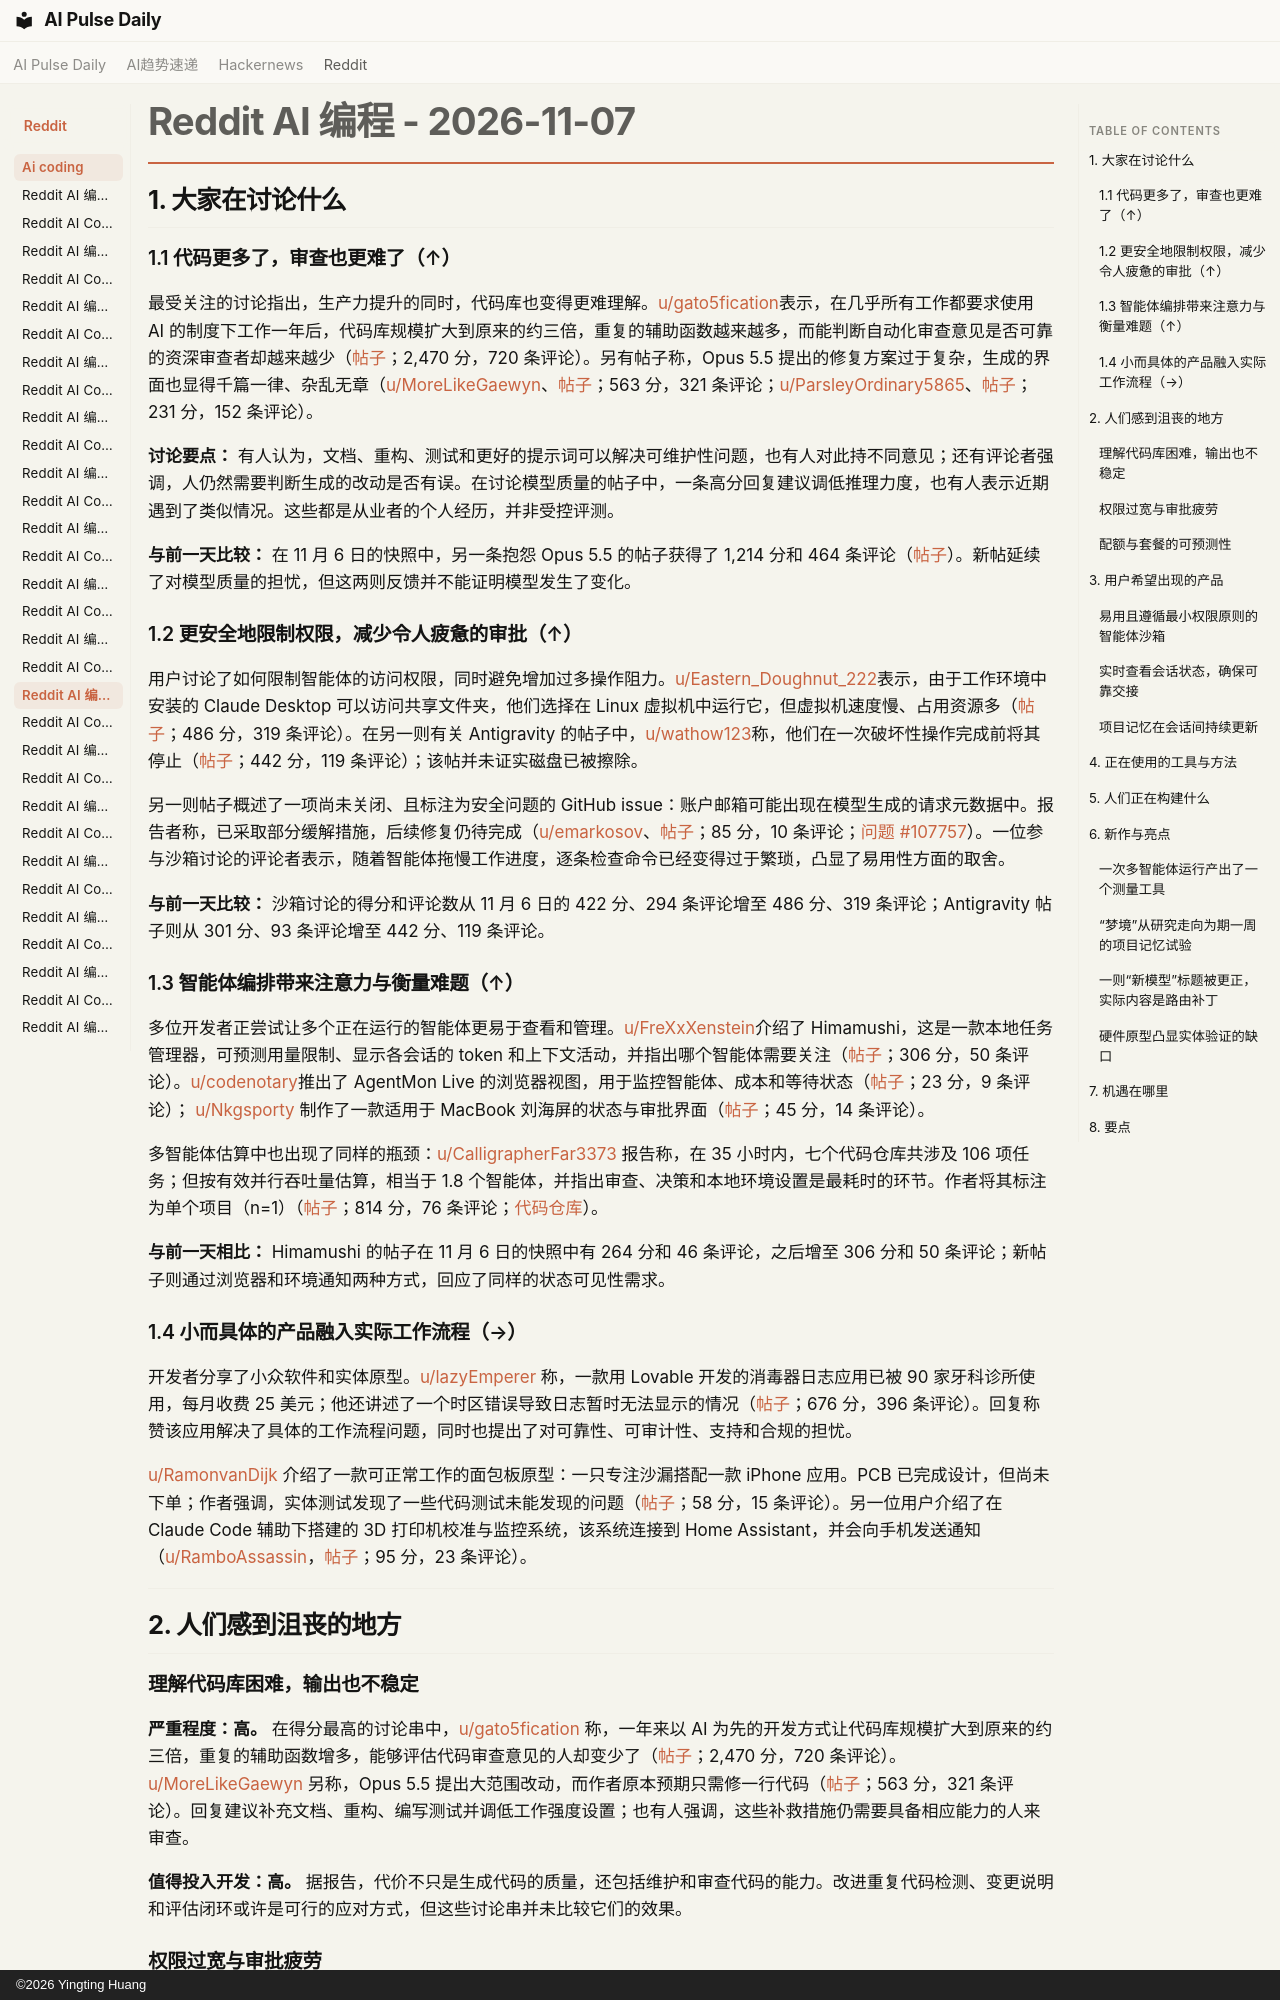

repository: vibewatch/vibewatch.github.io · page: reddit/ai-coding/2026-11-07.zh/index.html · generator: mkdocs · copyright: ©2026 Yingting Huang

# Reddit AI 编程 - 2026-11-07

## 1. 大家在讨论什么

### 1.1 代码更多了，审查也更难了（↑）

最受关注的讨论指出，生产力提升的同时，代码库也变得更难理解。[u/gato5fication](https://www.reddit.com/user/gato5fication/)表示，在几乎所有工作都要求使用 AI 的制度下工作一年后，代码库规模扩大到原来的约三倍，重复的辅助函数越来越多，而能判断自动化审查意见是否可靠的资深审查者却越来越少（[帖子](https://www.reddit.com/r/ClaudeCode/comments/1xq2n3t/a_year_after_the_100_ai_mandate_nobody/)；2,470 分，720 条评论）。另有帖子称，Opus 5.5 提出的修复方案过于复杂，生成的界面也显得千篇一律、杂乱无章（[u/MoreLikeGaewyn](https://www.reddit.com/user/MoreLikeGaewyn/)、[帖子](https://www.reddit.com/r/ClaudeCode/comments/1xphsj9/opus_55_is_trying_to_destroy_my_codebase_recently/)；563 分，321 条评论；[u/ParsleyOrdinary5865](https://www.reddit.com/user/ParsleyOrdinary5865/)、[帖子](https://www.reddit.com/r/ClaudeCode/comments/1xpae6d/i_can_not_design_with_opus_55/)；231 分，152 条评论）。

**讨论要点：** 有人认为，文档、重构、测试和更好的提示词可以解决可维护性问题，也有人对此持不同意见；还有评论者强调，人仍然需要判断生成的改动是否有误。在讨论模型质量的帖子中，一条高分回复建议调低推理力度，也有人表示近期遇到了类似情况。这些都是从业者的个人经历，并非受控评测。

**与前一天比较：** 在 11 月 6 日的快照中，另一条抱怨 Opus 5.5 的帖子获得了 1,214 分和 464 条评论（[帖子](https://www.reddit.com/r/ClaudeCode/comments/1xodr56/opus_55_is_definitely_getting_dumber_and_costlier/)）。新帖延续了对模型质量的担忧，但这两则反馈并不能证明模型发生了变化。

### 1.2 更安全地限制权限，减少令人疲惫的审批（↑）

用户讨论了如何限制智能体的访问权限，同时避免增加过多操作阻力。[u/Eastern_Doughnut_222](https://www.reddit.com/user/Eastern_Doughnut_222/)表示，由于工作环境中安装的 Claude Desktop 可以访问共享文件夹，他们选择在 Linux 虚拟机中运行它，但虚拟机速度慢、占用资源多（[帖子](https://www.reddit.com/r/ClaudeCode/comments/1xp5c6f/how_come_so_few_people_seems_to_bother_sandboxing/)；486 分，319 条评论）。在另一则有关 Antigravity 的帖子中，[u/wathow123](https://www.reddit.com/user/wathow123/)称，他们在一次破坏性操作完成前将其停止（[帖子](https://www.reddit.com/r/google_antigravity/comments/1xpbc54/antigravity_ran_a_command_to_delete_my_entire/)；442 分，119 条评论）；该帖并未证实磁盘已被擦除。

另一则帖子概述了一项尚未关闭、且标注为安全问题的 GitHub issue：账户邮箱可能出现在模型生成的请求元数据中。报告者称，已采取部分缓解措施，后续修复仍待完成（[u/emarkosov](https://www.reddit.com/user/emarkosov/)、[帖子](https://www.reddit.com/r/ClaudeCode/comments/1xpvehl/claude_code_was_sending_your_account_email_in/)；85 分，10 条评论；[问题 #107757](https://github.com/anthropics/claude-code/issues/107757)）。一位参与沙箱讨论的评论者表示，随着智能体拖慢工作进度，逐条检查命令已经变得过于繁琐，凸显了易用性方面的取舍。

**与前一天比较：** 沙箱讨论的得分和评论数从 11 月 6 日的 422 分、294 条评论增至 486 分、319 条评论；Antigravity 帖子则从 301 分、93 条评论增至 442 分、119 条评论。

### 1.3 智能体编排带来注意力与衡量难题（↑）

多位开发者正尝试让多个正在运行的智能体更易于查看和管理。[u/FreXxXenstein](https://www.reddit.com/user/FreXxXenstein/)介绍了 Himamushi，这是一款本地任务管理器，可预测用量限制、显示各会话的 token 和上下文活动，并指出哪个智能体需要关注（[帖子](https://www.reddit.com/r/ClaudeCode/comments/1xp5549/made_a_taskmanager_for_claude_code/)；306 分，50 条评论）。[u/codenotary](https://www.reddit.com/user/codenotary/)推出了 AgentMon Live 的浏览器视图，用于监控智能体、成本和等待状态（[帖子](https://www.reddit.com/r/ClaudeCode/comments/1xpdv29/first_i_built_agentmon_to_see_what_claude_code_is/)；23 分，9 条评论）； [u/Nkgsporty](https://www.reddit.com/user/Nkgsporty/) 制作了一款适用于 MacBook 刘海屏的状态与审批界面（[帖子](https://www.reddit.com/r/ClaudeCode/comments/1xphsnd/my_agents_now_report_to_my_macbook_notch_and_i/)；45 分，14 条评论）。

多智能体估算中也出现了同样的瓶颈：[u/CalligrapherFar3373](https://www.reddit.com/user/CalligrapherFar3373/) 报告称，在 35 小时内，七个代码仓库共涉及 106 项任务；但按有效并行吞吐量估算，相当于 1.8 个智能体，并指出审查、决策和本地环境设置是最耗时的环节。作者将其标注为单个项目（n=1）（[帖子](https://www.reddit.com/r/vibecoding/comments/1xp9216/claude_quoted_50_days_subagents_did_it_in_35h_and/)；814 分，76 条评论；[代码仓库](https://github.com/MedAdemBHA/mythical-agent-month)）。

**与前一天相比：** Himamushi 的帖子在 11 月 6 日的快照中有 264 分和 46 条评论，之后增至 306 分和 50 条评论；新帖子则通过浏览器和环境通知两种方式，回应了同样的状态可见性需求。

### 1.4 小而具体的产品融入实际工作流程（→）

开发者分享了小众软件和实体原型。[u/lazyEmperer](https://www.reddit.com/user/lazyEmperer/) 称，一款用 Lovable 开发的消毒器日志应用已被 90 家牙科诊所使用，每月收费 25 美元；他还讲述了一个时区错误导致日志暂时无法显示的情况（[帖子](https://www.reddit.com/r/vibecoding/comments/1xpszx7/i_dont_know_what_react_is_and_90_dentists_use_my/)；676 分，396 条评论）。回复称赞该应用解决了具体的工作流程问题，同时也提出了对可靠性、可审计性、支持和合规的担忧。

[u/RamonvanDijk](https://www.reddit.com/user/RamonvanDijk/) 介绍了一款可正常工作的面包板原型：一只专注沙漏搭配一款 iPhone 应用。PCB 已完成设计，但尚未下单；作者强调，实体测试发现了一些代码测试未能发现的问题（[帖子](https://www.reddit.com/r/ClaudeCode/comments/1xphb90/everyone_builds_software_with_claude_code_i/)；58 分，15 条评论）。另一位用户介绍了在 Claude Code 辅助下搭建的 3D 打印机校准与监控系统，该系统连接到 Home Assistant，并会向手机发送通知（[u/RamboAssassin](https://www.reddit.com/user/RamboAssassin/)，[帖子](https://www.reddit.com/r/ClaudeCode/comments/1xpqdy2/claude_code_tuned_my_3d_printer_and_now_i_never/)；95 分，23 条评论）。





---





## 2. 人们感到沮丧的地方

### 理解代码库困难，输出也不稳定

**严重程度：高。** 在得分最高的讨论串中，[u/gato5fication](https://www.reddit.com/user/gato5fication/) 称，一年来以 AI 为先的开发方式让代码库规模扩大到原来的约三倍，重复的辅助函数增多，能够评估代码审查意见的人却变少了（[帖子](https://www.reddit.com/r/ClaudeCode/comments/1xq2n3t/a_year_after_the_100_ai_mandate_nobody/)；2,470 分，720 条评论）。[u/MoreLikeGaewyn](https://www.reddit.com/user/MoreLikeGaewyn/) 另称，Opus 5.5 提出大范围改动，而作者原本预期只需修一行代码（[帖子](https://www.reddit.com/r/ClaudeCode/comments/1xphsj9/opus_55_is_trying_to_destroy_my_codebase_recently/)；563 分，321 条评论）。回复建议补充文档、重构、编写测试并调低工作强度设置；也有人强调，这些补救措施仍需要具备相应能力的人来审查。

**值得投入开发：高。** 据报告，代价不只是生成代码的质量，还包括维护和审查代码的能力。改进重复代码检测、变更说明和评估闭环或许是可行的应对方式，但这些讨论串并未比较它们的效果。
